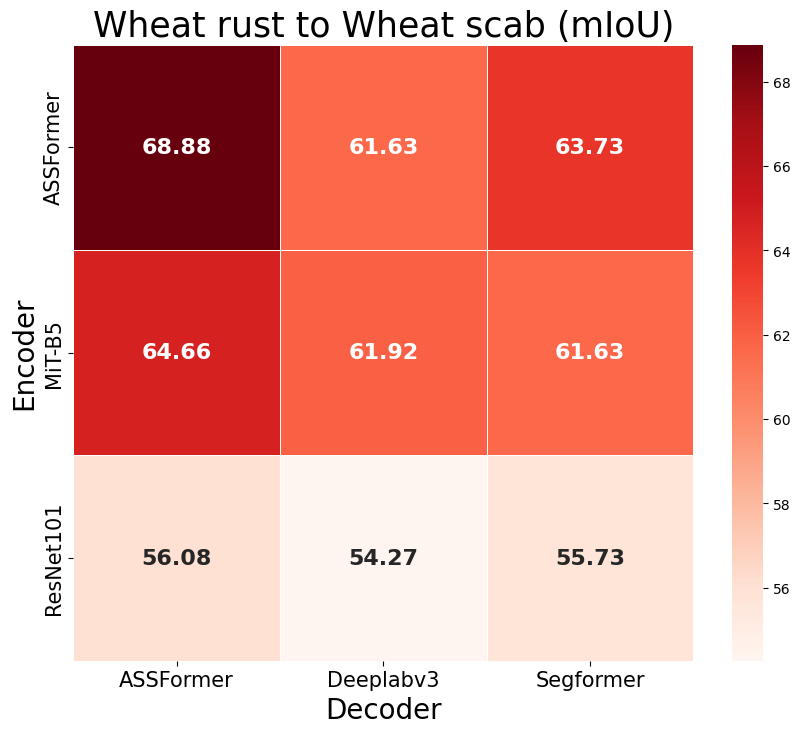

The script that saved this image:
import seaborn as sns
import matplotlib.pyplot as plt
import pandas as pd
# 绘制 锈病 到 赤霉病 的 UDA 性能对比图

# 示例数据
data = {
    'Encoder': ['ResNet101', 'ResNet101', 'ResNet101', 'MiT-B5',    'MiT-B5',    'MiT-B5',    'ASSFormer', 'ASSFormer', 'ASSFormer'],
    'Decoder': ['Deeplabv3', 'Segformer', 'ASSFormer', 'Deeplabv3', 'Segformer', 'ASSFormer', 'Deeplabv3', 'Segformer', 'ASSFormer'],
    'UDA (mIoU)': [54.27,     55.73,      56.08,        61.92,        61.63,        64.66,        61.63,       63.73,      68.88]
}
df = pd.DataFrame(data)

# 转换数据为适合热力图的格式
heatmap_data = pd.pivot_table(df, values='UDA (mIoU)', index='Encoder', columns='Decoder')

# 设置中文字体和英文字体
plt.rcParams['font.sans-serif'] = ['Heiti TC']  # 设置中文字体为宋体
plt.rcParams['font.family'] = ['Times New Roman']  # 设置英文字体为Times New Roman

# 绘制热力图
plt.figure(figsize=(10, 8))  # 设置图形的大小
sns.heatmap(heatmap_data, annot=True, fmt='.2f', cmap='Reds', linewidths=.5, 
            annot_kws={"ha": "center", "va": "center", "fontsize": 16, "fontweight": "bold"})

# 设置轴标题字体
plt.xticks(fontsize=15)
plt.yticks(fontsize=15)

# # 设置图例
# cbar = plt.colorbar()
# cbar.set_label('mIoU', fontsize=15)

# 显示图形
plt.title('Wheat rust to Wheat scab (mIoU)', fontsize=25)
plt.xlabel('Decoder', fontsize=20)
plt.ylabel('Encoder', fontsize=20)
plt.savefig('UDA-r2s.png')
